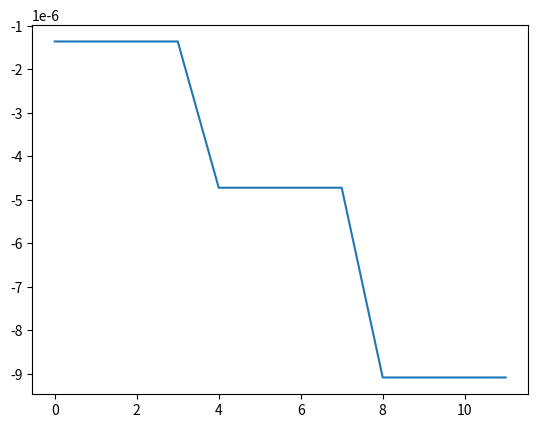

Reproduce this figure in Python.
import numpy as np
import matplotlib.pyplot as plt 
import sympy as sp 


#PARAMETERS
a = 0.2            # [m] Square cross section
L = 2              # [m] Length of the beam
E = 75e9           # [Pa] Young's Modulus
v = 0.33           # Poissons Ratio
G = E/(2*(1+v))
First  = E*(1-v)/((1+v)*(1-2*v))
Second = v*E/((1+v)*(1-2*v))
C_11 = First
C_22 = First
C_33 = First
C_12 = Second
C_13 = Second
C_23 = Second
C_44 = G
C_55 = G
C_66 = G
#print(C_23,C_44)
#Coordinates of the cross section
X1 = -0.1
Z1 = -0.1
X2 =  0.1
Z2 = -0.1
X3 =  0.1
Z3 =  0.1
X4 = -0.1
Z4 =  0.1

#Along the beam axis(Y)
n_elem = 1                                                                           # No of elements
per_elem = 4                                                                         # Type of the element
n_nodes  = (per_elem-1)*n_elem  + 1                                                  # No of nodes 
xi = np.array([0,0.538469,-0.538469,0.90618,-0.90618])                                                    # Gauss points
W_Length   = np.array([0.568889,0.478629,0.478629,0.236927,0.236927])                                                                       # Weight for gauss quadrature
Shape_func = np.array([-9/16*(xi+1/3)*(xi-1/3)*(xi-1), 27/16*(xi+1)*(xi-1/3)*(xi-1),-27/16*(xi+1)*(xi+1/3)*(xi-1),9/16*(xi+1/3)*(xi-1/3)*(xi+1)])                       # Shape functions
N_Der_xi = np.array([-1.6875*sp.Symbol('xi')**2 + 1.125*sp.Symbol('xi') + 0.0625,5.0625*sp.Symbol('xi')**2 - 1.125*sp.Symbol('xi') - 1.6875,-5.0625*sp.Symbol('xi')**2 - 1.125*sp.Symbol('xi') + 1.6875,1.6875*sp.Symbol('xi')**2 + 1.125*sp.Symbol('xi') - 0.0625])    # Derivative of the shape function (N,xi)


#Things that change by changing number of elements
X_coor = np.array([[0],
                   [L/3], 
                   [2*L/3],
                   [L]])
J_Length   = N_Der_xi@X_coor                                                                   # Jacobian for the length of the beam
N_Der      = np.array([(-1.6875*xi**2 + 1.125*xi + 0.0625)*(1/J_Length),(5.0625*xi**2 - 1.125*xi - 1.6875)*(1/J_Length),(-5.0625*xi**2 - 1.125*xi + 1.6875)*(1/J_Length),(1.6875*xi**2 + 1.125*xi - 0.0625)*(1/J_Length)])        # Derivative of the shape function wrt to physical coordinates(N,y)
print(X_coor)
print(J_Length)


#Along the Beam cross section (X,Z)
#Lagrange polynomials
alpha =  np.array([0.57735,0.57735,-0.57735,-0.57735])                      # Gauss points 
beta  =  np.array([0.57735,-0.57735,0.57735,-0.57735])
W_Cs  = 1                                                                   # Weight for gauss quadrature in the cross section
Lag_poly = np.array([1/4*(1-alpha)*(1-beta),1/4*(1+alpha)*(1-beta),1/4*(1+alpha)*(1+beta),1/4*(1-alpha)*(1+beta)])
n_cross_nodes = len(Lag_poly)
DOF = 3

#Lagrange Derivatives
alpha_der = np.array([-1/4*(1-beta),1/4*(1-beta),1/4*(1+beta),-1/4*(1+beta)])         # Derivatives of the lagrange polynomials
beta_der  = np.array([-1/4*(1-alpha),-1/4*(1+alpha),1/4*(1+alpha),1/4*(1-alpha)])     # with respect to alpha and beta

X_alpha = alpha_der[0]*X1 + alpha_der[1]*X2 + alpha_der[2]*X3 + alpha_der[3]*X4
X_beta  = beta_der[0] *X1 + beta_der[1]*X2  + beta_der[2] *X3 + beta_der[3] *X4
Z_alpha = alpha_der[0]*Z1 + alpha_der[1]*Z2 + alpha_der[2]*Z3 + alpha_der[3]*Z4
Z_beta  = beta_der[0] *Z1 + beta_der[1]*Z2  + beta_der[2] *Z3 + beta_der[3] *Z4


J_Cs = (Z_beta*X_alpha - Z_alpha*X_beta)              # Determinant of Jacobian matrix of the cross section
J_Cs = np.unique(J_Cs)


Elemental_stiffness_matrix = np.zeros((per_elem*n_cross_nodes*DOF,per_elem*n_cross_nodes*DOF))
sep = int((per_elem*n_cross_nodes*DOF)/per_elem)                 # Seperation point for stacking element stiffness matrix                  

for i in range(len(Shape_func)):
    for j in range(len(Shape_func)):
        #Fundamental nucleus of the stiffness matrix K_tsij using two point gauss quadrature
        Nodal_stiffness_matrix = np.zeros((n_cross_nodes*DOF,n_cross_nodes*DOF))
        for tau_en,tau in enumerate(range(n_cross_nodes)):
            for s_en,s in enumerate(range(n_cross_nodes)):
                
                #Fundamental nucleus of the stiffness matrix
                #Derivative of F wrt to x and z for tau
                F_tau_x = 1/J_Cs*((Z_beta*alpha_der[tau])-(Z_alpha*beta_der[tau]))
                F_tau_z = 1/J_Cs*((-X_alpha*alpha_der[tau])+(X_beta*beta_der[tau]))

                #Derivative of F wrt to x and z for s
                F_s_x = 1/J_Cs*((Z_beta*alpha_der[s])-(Z_alpha*beta_der[s]))
                F_s_z = 1/J_Cs*((-X_alpha*alpha_der[s])+(X_beta*beta_der[s]))
                
                
                
                K_xx =  C_22*np.sum(W_Cs*F_tau_x*F_s_x*J_Cs)*np.sum(W_Length*Shape_func[i]*Shape_func[j]*J_Length) + C_66*np.sum(W_Cs*F_tau_z*F_s_z*J_Cs)*np.sum(W_Length*Shape_func[i]*Shape_func[j]*J_Length) + C_44*np.sum(W_Cs*Lag_poly[tau]*Lag_poly[s]*J_Cs)*np.sum(W_Length*N_Der[i]*N_Der[j]*J_Length)
                K_xy =  C_23*np.sum(W_Cs*Lag_poly[tau]*F_s_x*J_Cs)*np.sum(W_Length*N_Der[i]*Shape_func[j]*J_Length) + C_44*np.sum(W_Cs*F_tau_x*Lag_poly[s]*J_Cs)*np.sum(W_Length*Shape_func[i]*N_Der[j]*J_Length)
                K_xz =  C_12*np.sum(W_Cs*F_tau_z*F_s_x*J_Cs)*np.sum(W_Length*Shape_func[i]*Shape_func[j]*J_Length) + C_66*np.sum(W_Cs*F_tau_x*F_s_z*J_Cs)*np.sum(W_Length*Shape_func[i]*Shape_func[j]*J_Length)     
                K_yx =  C_44*np.sum(W_Cs*Lag_poly[tau]*F_s_x*J_Cs)*np.sum(W_Length*N_Der[i]*Shape_func[j]*J_Length) + C_23*np.sum(W_Cs*F_tau_x*Lag_poly[s]*J_Cs)*np.sum(W_Length*Shape_func[i]*N_Der[j]*J_Length)
                K_yy =  C_55*np.sum(W_Cs*F_tau_z*F_s_z*J_Cs)*np.sum(W_Length*Shape_func[i]*Shape_func[j]*J_Length) + C_44*np.sum(W_Cs*F_tau_x*F_s_x*J_Cs)*np.sum(W_Length*Shape_func[i]*Shape_func[j]*J_Length) + C_33*np.sum(W_Cs*Lag_poly[tau]*Lag_poly[s]*J_Cs)*np.sum(W_Length*N_Der[i]*N_Der[j]*J_Length) 
                K_yz =  C_55*np.sum(W_Cs*Lag_poly[tau]*F_s_z*J_Cs)*np.sum(W_Length*N_Der[i]*Shape_func[j]*J_Length) + C_13*np.sum(W_Cs*F_tau_z*Lag_poly[s]*J_Cs)*np.sum(W_Length*Shape_func[i]*N_Der[j]*J_Length)
                K_zx =  C_12*np.sum(W_Cs*F_tau_x*F_s_z*J_Cs)*np.sum(W_Length*Shape_func[i]*Shape_func[j]*J_Length) + C_66*np.sum(W_Cs*F_tau_z*F_s_x*J_Cs)*np.sum(W_Length*Shape_func[i]*Shape_func[j]*J_Length) 
                K_zy =  C_13*np.sum(W_Cs*Lag_poly[tau]*F_s_z*J_Cs)*np.sum(W_Length*N_Der[i]*Shape_func[j]*J_Length) + C_55*np.sum(W_Cs*F_tau_z*Lag_poly[s]*J_Cs)*np.sum(W_Length*Shape_func[i]*N_Der[j]*J_Length)  
                K_zz =  C_11*np.sum(W_Cs*F_tau_z*F_s_z*J_Cs)*np.sum(W_Length*Shape_func[i]*Shape_func[j]*J_Length) + C_66*np.sum(W_Cs*F_tau_x*F_s_x*J_Cs)*np.sum(W_Length*Shape_func[i]*Shape_func[j]*J_Length) + C_55*np.sum(W_Cs*Lag_poly[tau]*Lag_poly[s]*J_Cs)*np.sum(W_Length*N_Der[i]*N_Der[j]*J_Length)
                F_Nu = np.array([[K_xx,K_xy,K_xz],[K_yx,K_yy,K_yz],[K_zx,K_zy,K_zz]])
                
                
                # if (i==j==1) and (tau == 2) and (s == 1):
                #     print(F_Nu)
                #     np.fill_diagonal(F_Nu,30e12)
                Nodal_stiffness_matrix[3*s:3*(s+1) , 3*tau:3*(tau+1)]  = F_Nu
               
                 
                
        
                
        Elemental_stiffness_matrix[sep*j:sep*(j+1) , sep*i:sep*(i+1)] = Nodal_stiffness_matrix



print("Stiffness matrix ----------------------------------------")
print(Elemental_stiffness_matrix)
print(Elemental_stiffness_matrix.shape)  
np.savetxt('B4_Stiffness_matrix.txt',Elemental_stiffness_matrix,delimiter=',')              


Load_vector = np.zeros((n_nodes*n_cross_nodes*DOF,1))
Load_vector[n_nodes*n_cross_nodes*DOF-10]= -12.5
Load_vector[n_nodes*n_cross_nodes*DOF-7] = -12.5
Load_vector[n_nodes*n_cross_nodes*DOF-4] = -12.5
Load_vector[n_nodes*n_cross_nodes*DOF-1] = -12.5
print("Load vector ----------------------------------------------")
print(Load_vector.shape)



Displacement = np.linalg.solve(Elemental_stiffness_matrix[12:,12:],Load_vector[12:])
print("Displacement----------------------------------------------")
print(Displacement)
print(Displacement.shape)
np.savetxt('B4_Displacement.txt',Displacement,delimiter=',') 
print(np.linalg.norm(Elemental_stiffness_matrix))



Z_disp = np.array([])

for k in range(n_nodes*n_cross_nodes-4):
    Z_disp = np.append(Z_disp,Displacement[3*(k+1)-1])
print(Z_disp.shape)



x_axis=np.arange(0,len(Z_disp),1)

fig,ax = plt.subplots()
ax.plot(x_axis,Z_disp)
plt.show()
